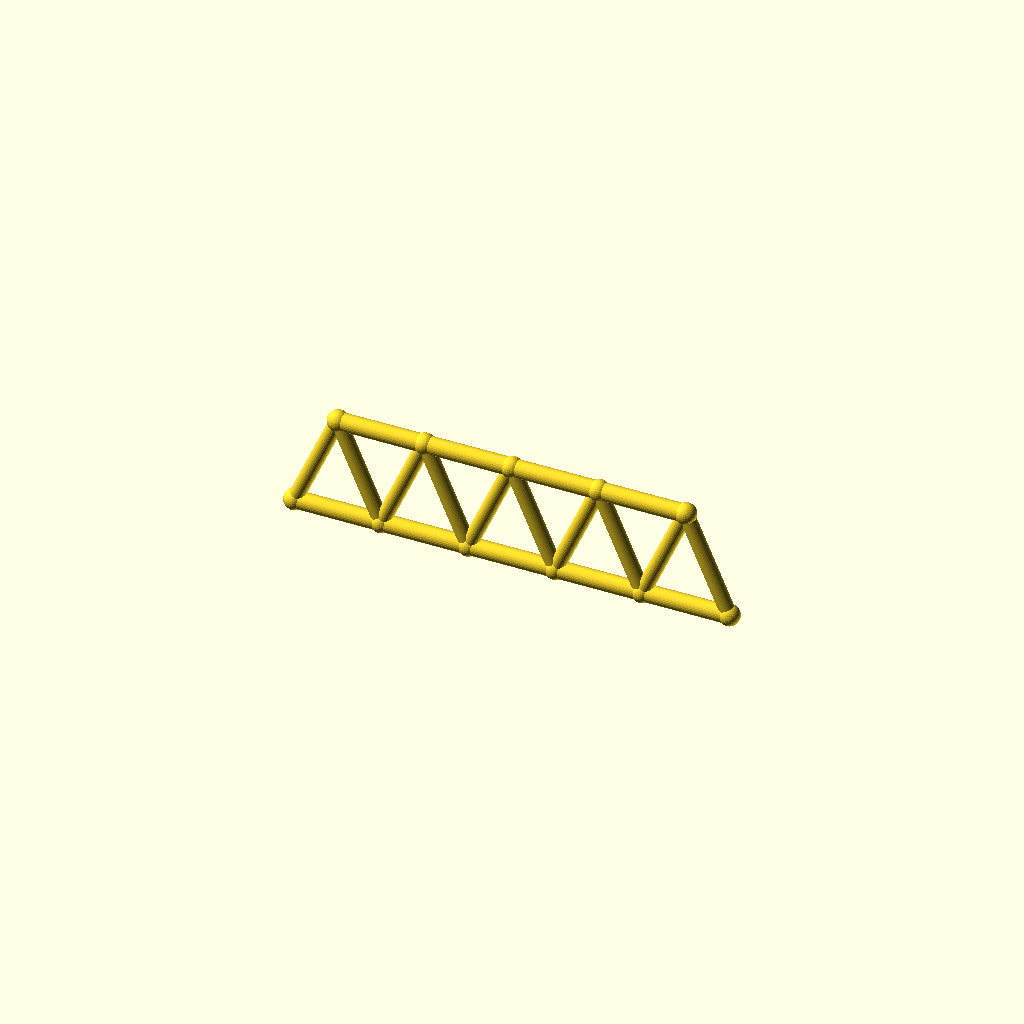
Cell 1 — every parameter at its default value.
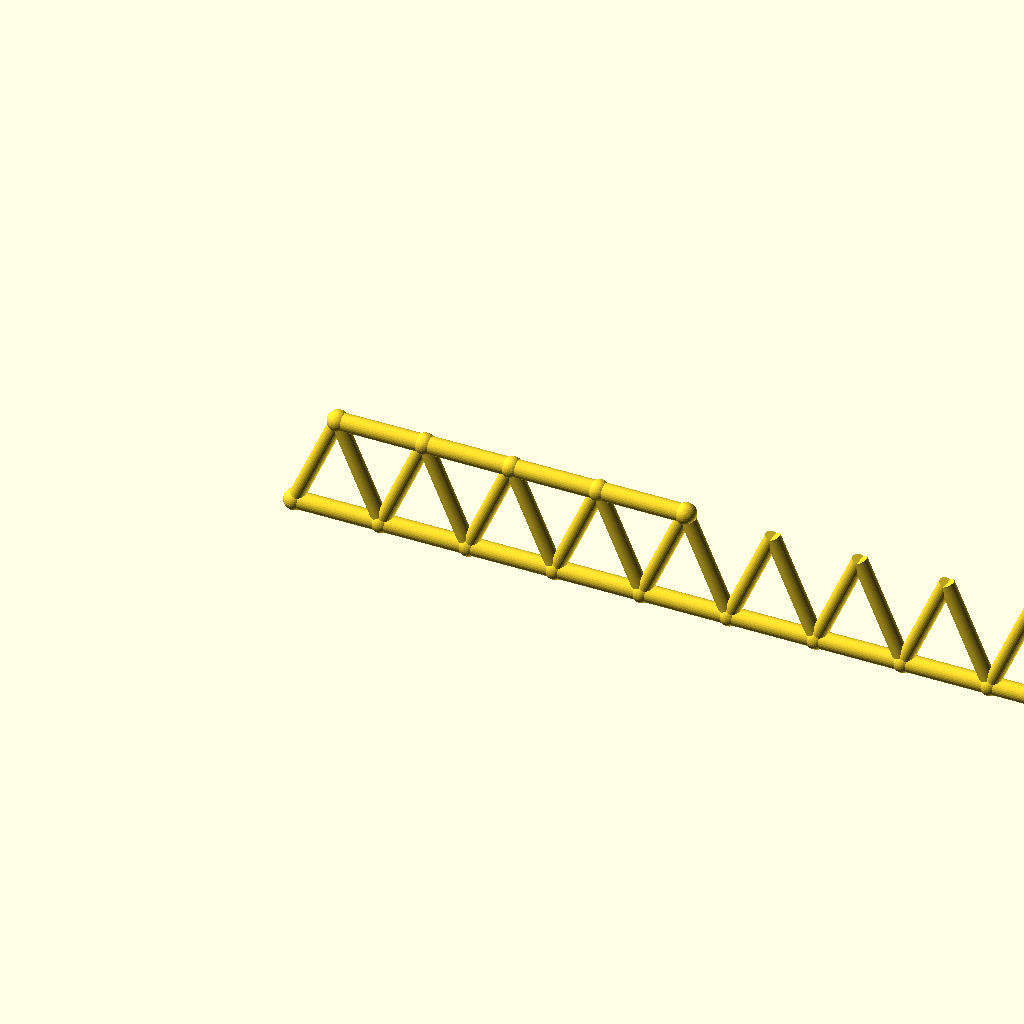
Cell 2 — panels set to 10, the other parameters unchanged.
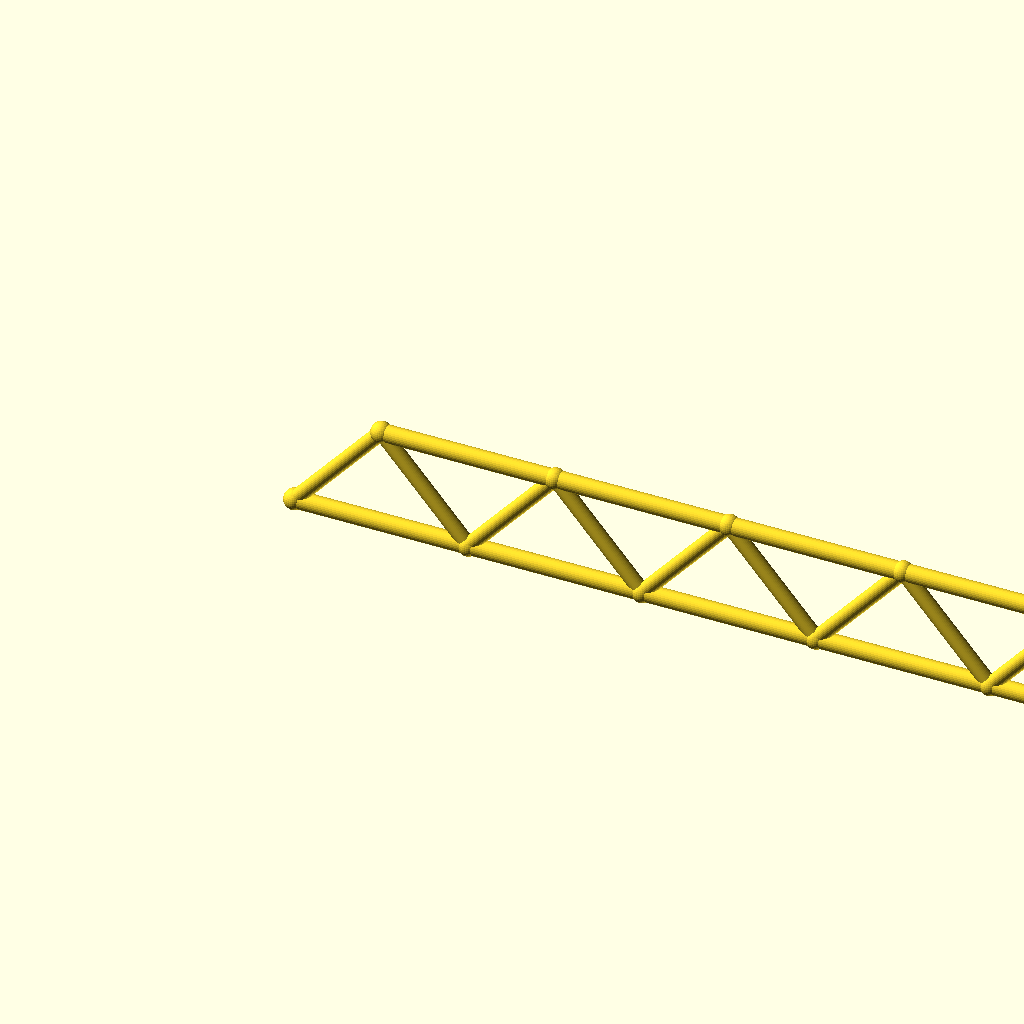
Cell 3: panel_p = 70 (everything else at default).
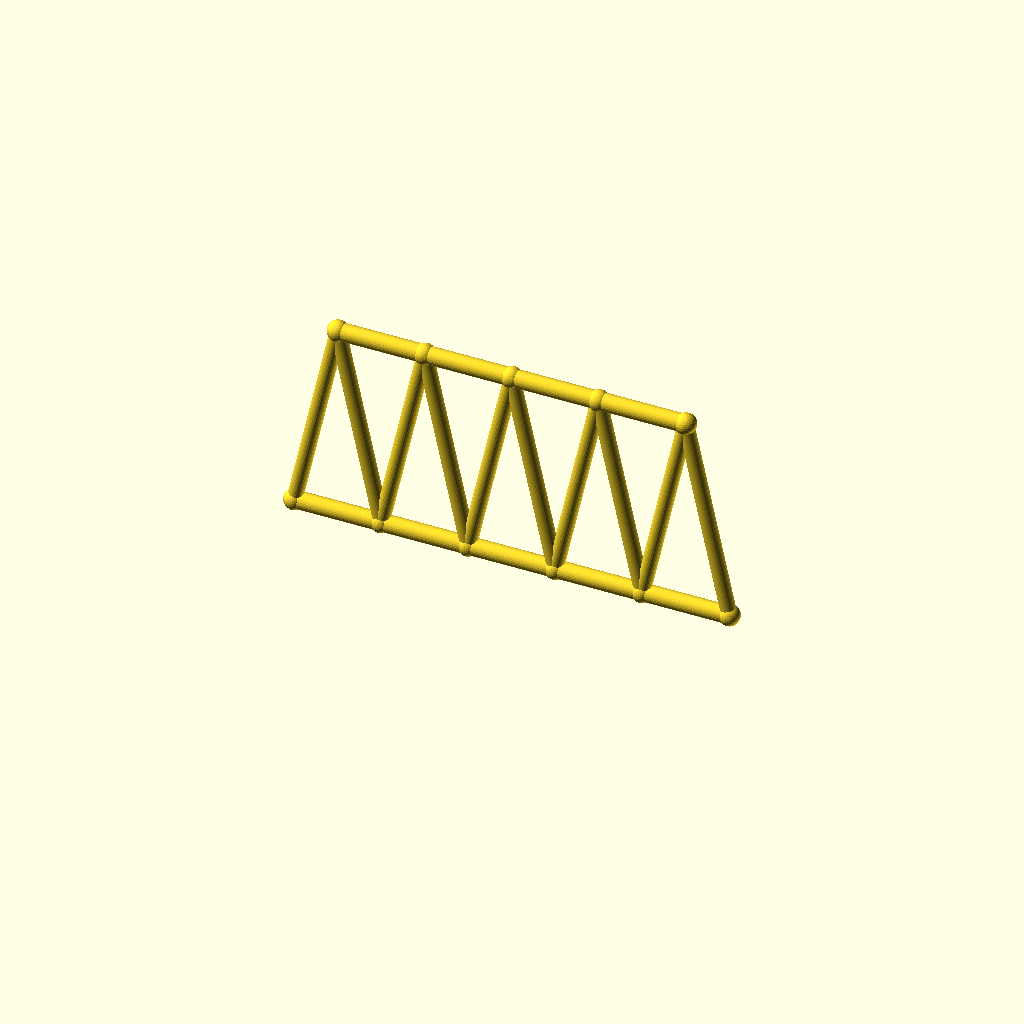
Cell 4: frame_h = 80 (everything else at default).
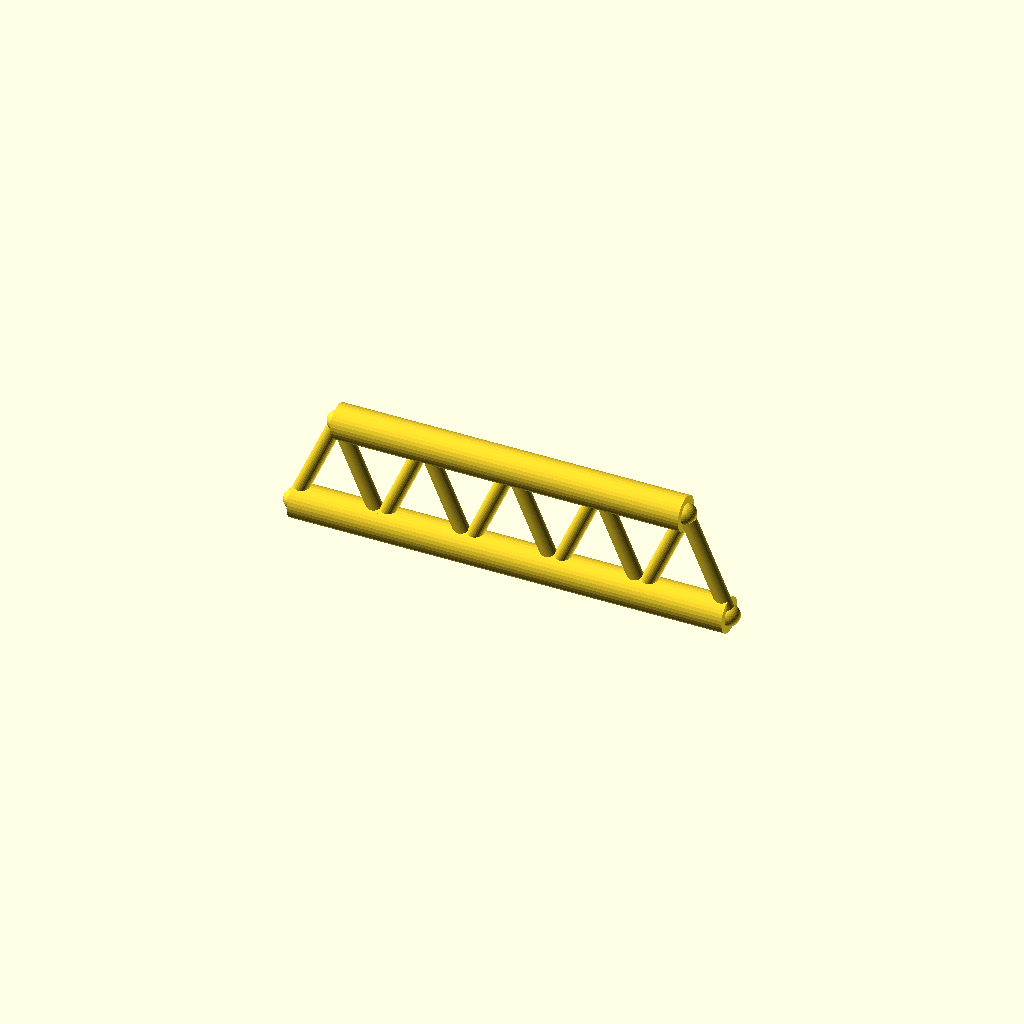
Cell 5 — chord_r set to 7, the other parameters unchanged.
All cells are drawn from one camera (rotation 55°, 0°, 25°, orthographic, colour scheme Cornfield), so only the parameter changes between them.
The OpenSCAD source (optional_data/gen2/trusses/part_0030.scad):
$fn = 32;

// ----------------------------------------------------------------------
// Warren truss: span 175 mm, height 40 mm, 5 equal panels
// ----------------------------------------------------------------------

// --- parameters (mm) ---
panels = 5;               // number of equal panels
panel_p = 35;             // panel length, X
span = 175;               // span between the end joints
frame_h = 40;             // truss height, Z
chord_r = 3.5;            // chord member radius
diag_r = 3;               // diagonal member radius
joint_r = 4.2;            // joint ball radius

module member(a, b, r) {
  /* rod: cylinder from joint a to joint b */
  d = b - a;
  length = norm(d);
  translate(a) rotate([0, acos(d[2] / length), atan2(d[1], d[0])])
    cylinder(h = length, r = r);
}

module joint(p, r) {
  /* ball at the joint centre */
  translate(p) sphere(r = r);
}

bottom = [for (i = [0 : panels]) [i * panel_p, 0, 0]];
top = [for (i = [0 : panels - 1]) [i * panel_p + panel_p / 2, 0, frame_h]];

for (i = [0 : panels - 1]) member(bottom[i], bottom[i + 1], chord_r);
for (i = [0 : 3]) member(top[i], top[i + 1], chord_r);

/* zig-zag diagonals up to the mid-panel joints */
for (i = [0 : panels - 1]) {
  member(bottom[i], top[i], diag_r);
  member(bottom[i + 1], top[i], diag_r);
}

/* joint balls */
for (i = [0 : panels]) joint(bottom[i], joint_r);
for (i = [0 : 4]) joint(top[i], joint_r);
Parameter table extracted from the source (name, type, default, range or options):
panels: number, default 5
panel_p: number, default 35
span: number, default 175
frame_h: number, default 40
chord_r: number, default 3.5
diag_r: number, default 3
joint_r: number, default 4.2
